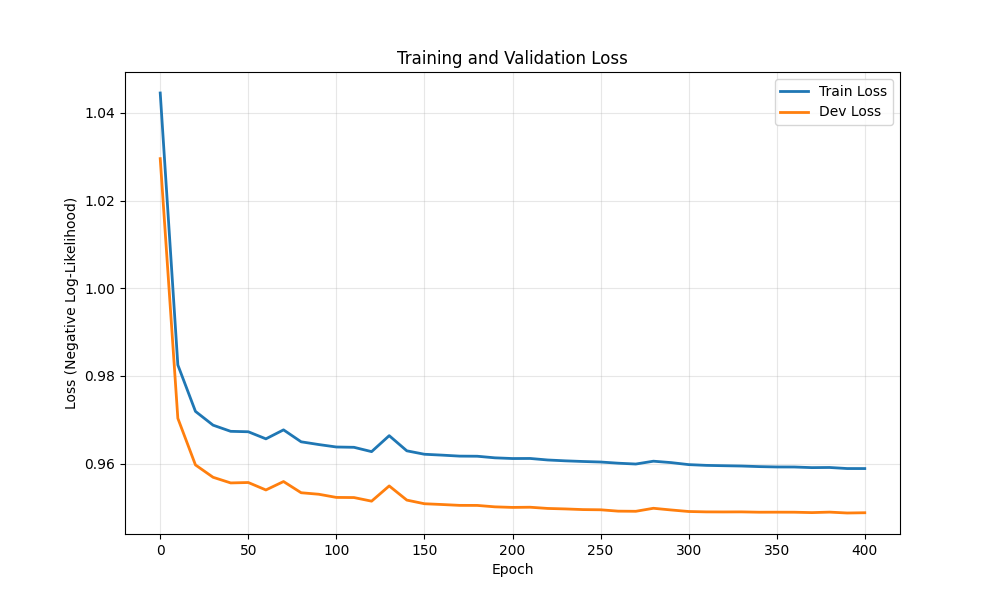

The data file committed next to this chart (first rows):
epoch, train_loss, dev_loss
0, 1.045, 1.03
10, 0.9825, 0.9703
20, 0.9719, 0.9597
30, 0.9688, 0.9569
40, 0.9674, 0.9556
50, 0.9673, 0.9557
60, 0.9657, 0.954
70, 0.9677, 0.9559
80, 0.965, 0.9534
90, 0.9644, 0.953
100, 0.9638, 0.9523
110, 0.9637, 0.9523
120, 0.9628, 0.9515
130, 0.9664, 0.9549
140, 0.9629, 0.9517
150, 0.9622, 0.9509
160, 0.962, 0.9507
170, 0.9617, 0.9505
180, 0.9617, 0.9505
190, 0.9613, 0.9502
200, 0.9612, 0.95
210, 0.9612, 0.9501
220, 0.9608, 0.9498
230, 0.9607, 0.9497
240, 0.9605, 0.9495
250, 0.9604, 0.9495
260, 0.9601, 0.9492
270, 0.9599, 0.9491
280, 0.9606, 0.9498
290, 0.9603, 0.9495
300, 0.9598, 0.9491
310, 0.9596, 0.949
320, 0.9595, 0.949
330, 0.9595, 0.949
340, 0.9593, 0.9489
350, 0.9593, 0.9489
360, 0.9592, 0.9489
370, 0.9591, 0.9488
380, 0.9591, 0.949
390, 0.9589, 0.9488
400, 0.9589, 0.9488
